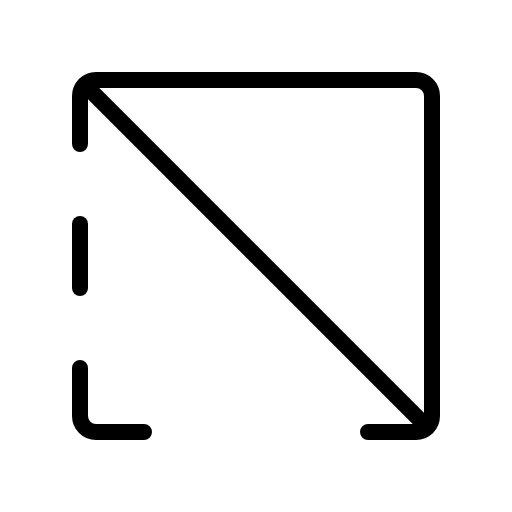
t = 0.00 s
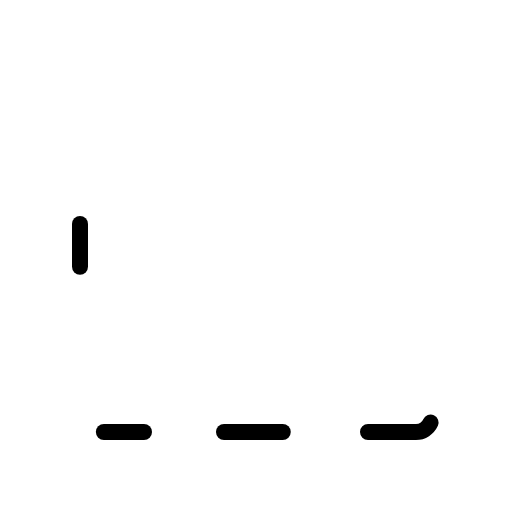
t = 1.20 s
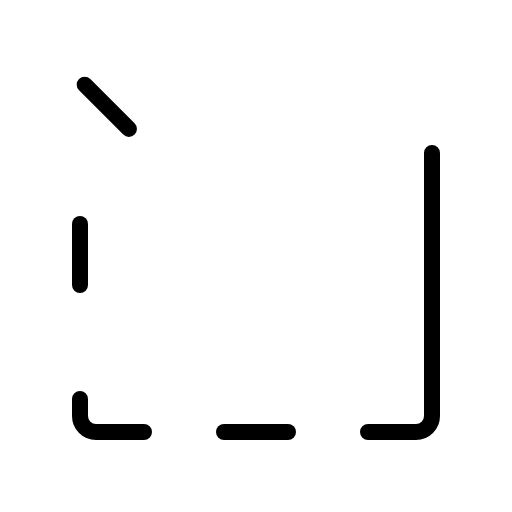
t = 1.58 s
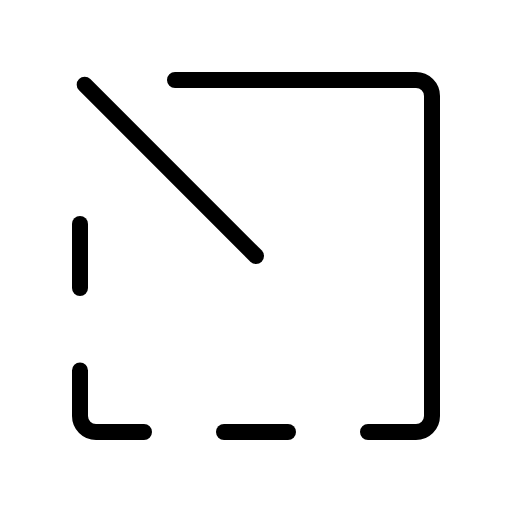
t = 1.95 s
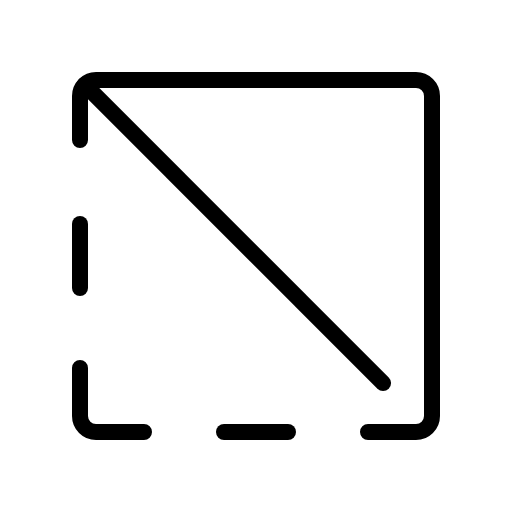
t = 2.33 s
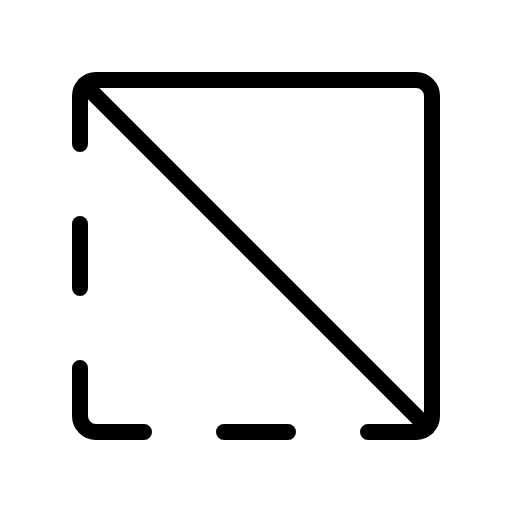
t = 2.70 s

The animated SVG that drew these frames (rendered in a browser with its animation timeline set to each time). Animation: 1 CSS @keyframes rule; one cycle of 2.70 s.

<svg xmlns="http://www.w3.org/2000/svg" viewBox="0 0 256 256">
  <style>
    .draw-line {
      stroke-dasharray: 1;
      stroke-dashoffset: 0;
    }
    svg:hover .draw-line {
      animation: phosphor-draw-in 1.5s ease-in-out forwards;
    }
    @keyframes phosphor-draw-in {
      from { stroke-dashoffset: 1; }
      to { stroke-dashoffset: 0; }
    }
  </style><rect width="256" height="256" fill="none"/><line x1="112" y1="216" x2="144" y2="216" fill="none" stroke="currentColor" stroke-linecap="round" stroke-linejoin="round" stroke-width="8" class="draw-line" pathLength="1" style="animation-delay: 0s"/><line x1="40" y1="112" x2="40" y2="144" fill="none" stroke="currentColor" stroke-linecap="round" stroke-linejoin="round" stroke-width="8" class="draw-line" pathLength="1" style="animation-delay: 0.3s"/><path d="M72,216H48a8,8,0,0,1-8-8V184" fill="none" stroke="currentColor" stroke-linecap="round" stroke-linejoin="round" stroke-width="8" class="draw-line" pathLength="1" style="animation-delay: 0.6s"/><path d="M184,216h24a8,8,0,0,0,8-8V48a8,8,0,0,0-8-8H48a8,8,0,0,0-8,8V72" fill="none" stroke="currentColor" stroke-linecap="round" stroke-linejoin="round" stroke-width="8" class="draw-line" pathLength="1" style="animation-delay: 0.9s"/><line x1="42.34" y1="42.34" x2="213.66" y2="213.66" fill="none" stroke="currentColor" stroke-linecap="round" stroke-linejoin="round" stroke-width="8" class="draw-line" pathLength="1" style="animation-delay: 1.2s"/></svg>
